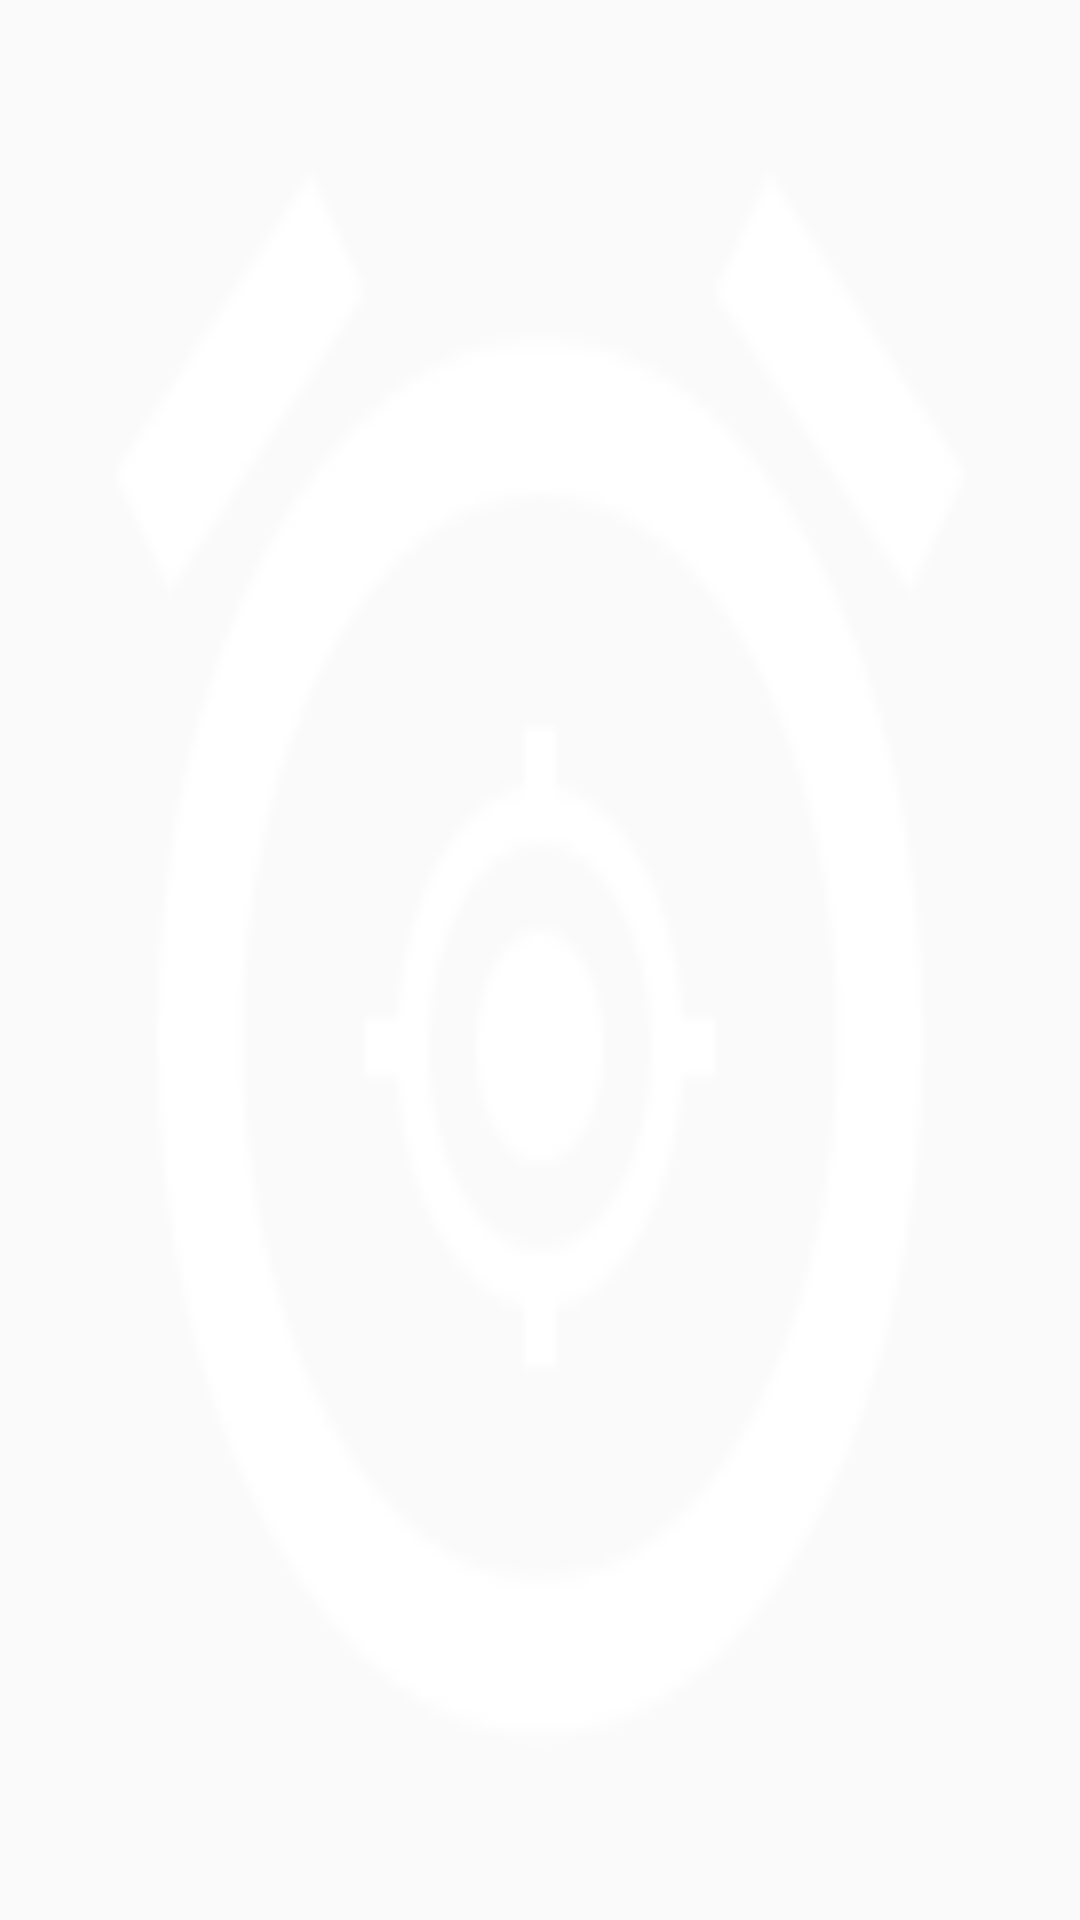

Reconstruct the res/layout file that produces this screen, plus the resources it refers to.
<!-- AndroidManifest.xml: application theme AppTheme -->
<!-- res/layout/alarm_preview.xml -->
<?xml version="1.0" encoding="utf-8"?>
<android.support.constraint.ConstraintLayout
    android:id="@+id/main"
    android:layout_width="@dimen/step_x38"
    android:layout_height="@dimen/step_x38"
    xmlns:app="http://schemas.android.com/apk/res-auto"
    android:layout_gravity="center"
    xmlns:android="http://schemas.android.com/apk/res/android"
    android:layout_margin="@dimen/step_x1"
    android:padding="@dimen/step_x5">

    <ImageView
        android:layout_width="@dimen/step_x0"
        android:layout_height="@dimen/step_x0"
        android:id="@+id/icon"
        android:background="@drawable/alarm_preview"
        app:layout_constraintTop_toTopOf="parent"
        app:layout_constraintEnd_toEndOf="parent"
        app:layout_constraintStart_toStartOf="parent"
        app:layout_constraintBottom_toBottomOf="parent" />

</android.support.constraint.ConstraintLayout>
<!-- resources referenced by this layout -->
<resources>
  <dimen name="step_x0">0dp</dimen>
  <dimen name="step_x1">2dp</dimen>
  <dimen name="step_x38">76dp</dimen>
  <dimen name="step_x5">10dp</dimen>
  <!-- drawable alarm_preview: png bitmap (drawable, 4536 bytes) -->
  <style name="AppTheme" parent="Theme.AppCompat.Light.DarkActionBar">
          <item name="colorPrimary">@color/colorPrimary</item>
          <item name="colorPrimaryDark">@color/colorPrimaryDark</item>
          <item name="colorAccent">@color/colorAccent</item>
      </style>
  <color name="colorPrimary">#FFA726</color>
  <color name="colorPrimaryDark">#FF9800</color>
  <color name="colorAccent">#fff</color>
</resources>
